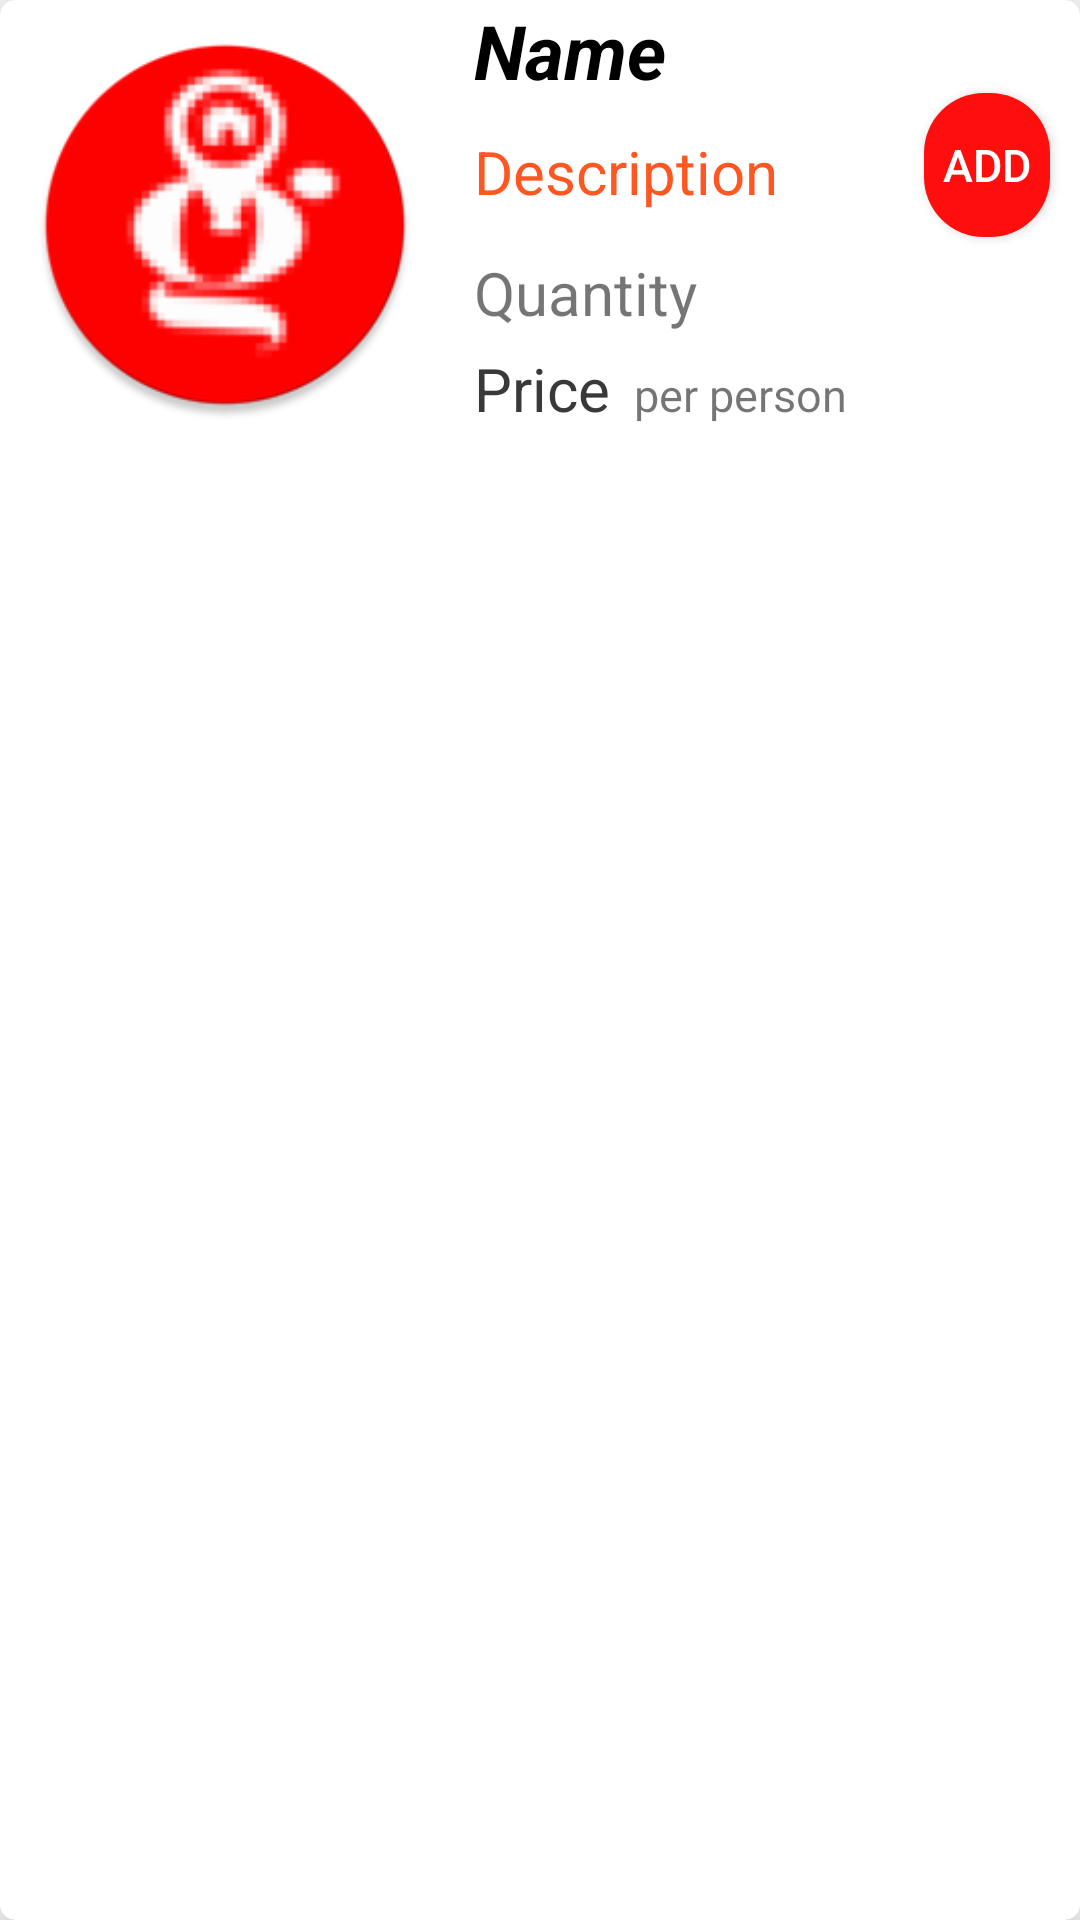

Produce the Android XML layout that renders to this screen, including the resource entries it uses.
<!-- AndroidManifest.xml: application theme AppTheme -->
<!-- res/layout/activity_menu_adapter.xml -->
<?xml version="1.0" encoding="utf-8"?>
<android.support.v7.widget.CardView xmlns:android="http://schemas.android.com/apk/res/android"
    xmlns:app="http://schemas.android.com/apk/res-auto"
    xmlns:tools="http://schemas.android.com/tools"
    android:layout_width="match_parent"
    android:layout_height="wrap_content"
    app:cardElevation="10dp"
    android:layout_margin="10dp"
    app:cardCornerRadius="5dp">

    <LinearLayout
        android:layout_width="match_parent"
        android:layout_height="match_parent">

        <ImageView
            android:layout_width="150dp"
            android:layout_height="150dp"
            android:padding="10dp"
            android:src="@mipmap/ic_launcher"
            android:id="@+id/menu_foodimag"/>

        <LinearLayout
            android:layout_width="match_parent"
            android:layout_height="wrap_content"
            android:orientation="vertical"
            android:layout_marginLeft="8dp">

            <TextView
                android:layout_width="wrap_content"
                android:layout_height="wrap_content"
                android:id="@+id/tv_foodname1"
                android:text="Name"
                android:textStyle="bold|italic"
                android:textColor="#000"
                android:textSize="25dp"/>

            <TextView
                android:layout_width="wrap_content"
                android:layout_height="wrap_content"
                android:id="@+id/tv_desc"
                android:text="Description"
                android:layout_marginTop="10dp"
                android:textColor="#FF5722"
                android:textSize="20dp"/>
            <Button
                android:layout_width="match_parent"
                android:layout_height="wrap_content"
                android:text="Add"
                android:id="@+id/btn_addtocart"
                android:background="@drawable/btn_add_menu"
                android:textSize="15dp"
                android:textColor="#fff"
                android:layout_marginLeft="150dp"
                android:layout_marginRight="10dp"
                android:layout_marginTop="-40dp"/>

            
            
            
            
            

            <TextView
                android:layout_width="wrap_content"
                android:layout_height="wrap_content"
                android:id="@+id/tv_qua"
                android:text="Quantity"
                android:layout_marginTop="5dp"
                android:textSize="20dp"/>

            
            
            
            
            

            <LinearLayout
                android:layout_width="match_parent"
                android:layout_height="wrap_content"
                android:orientation="horizontal">

                <TextView
                    android:layout_width="wrap_content"
                    android:layout_height="wrap_content"
                    android:id="@+id/tv_price"
                    android:text="Price"
                    android:layout_marginTop="5dp"
                    android:textColor="#E4222121"
                    android:textSize="20dp"/>

                <TextView
                    android:layout_width="wrap_content"
                    android:layout_height="wrap_content"
                    android:text="per person"
                    android:layout_marginTop="5dp"
                    android:layout_marginLeft="8dp"
                    android:textSize="15sp"/>

            </LinearLayout>

        </LinearLayout>
    </LinearLayout>
</android.support.v7.widget.CardView>
<!-- resources referenced by this layout -->
<resources>
  <!-- drawable bg_line (drawable) -->
  <?xml version="1.0" encoding="utf-8"?>
  <shape xmlns:android="http://schemas.android.com/apk/res/android"
      android:shape="line">
  
      <stroke android:color="#000"
          android:dashWidth="5dp"
          android:dashGap="8dp"
          android:width="2dp"/>
  
  </shape>
  <!-- drawable btn_add_menu (drawable) -->
  <?xml version="1.0" encoding="utf-8"?>
      <shape xmlns:android="http://schemas.android.com/apk/res/android"
          android:shape="rectangle">
          <corners android:radius="20dp"/>
          <solid android:color="#FDFF0D0D"/>
  
      </shape>
  <!-- mipmap ic_launcher: png bitmap (mipmap-hdpi, 4801 bytes) -->
  <style name="AppTheme" parent="Theme.AppCompat.Light.NoActionBar">
          
          <item name="windowActionBar">false</item>
          <item name="windowNoTitle">true</item>
          <item name="colorPrimary">@color/colorPrimary</item>
          <item name="colorPrimaryDark">@color/colorPrimaryDark</item>
          <item name="colorAccent">@color/colorAccent</item>
      </style>
  <color name="colorPrimary">#008577</color>
  <color name="colorPrimaryDark">#00574B</color>
  <color name="colorAccent">#F30808</color>
</resources>
